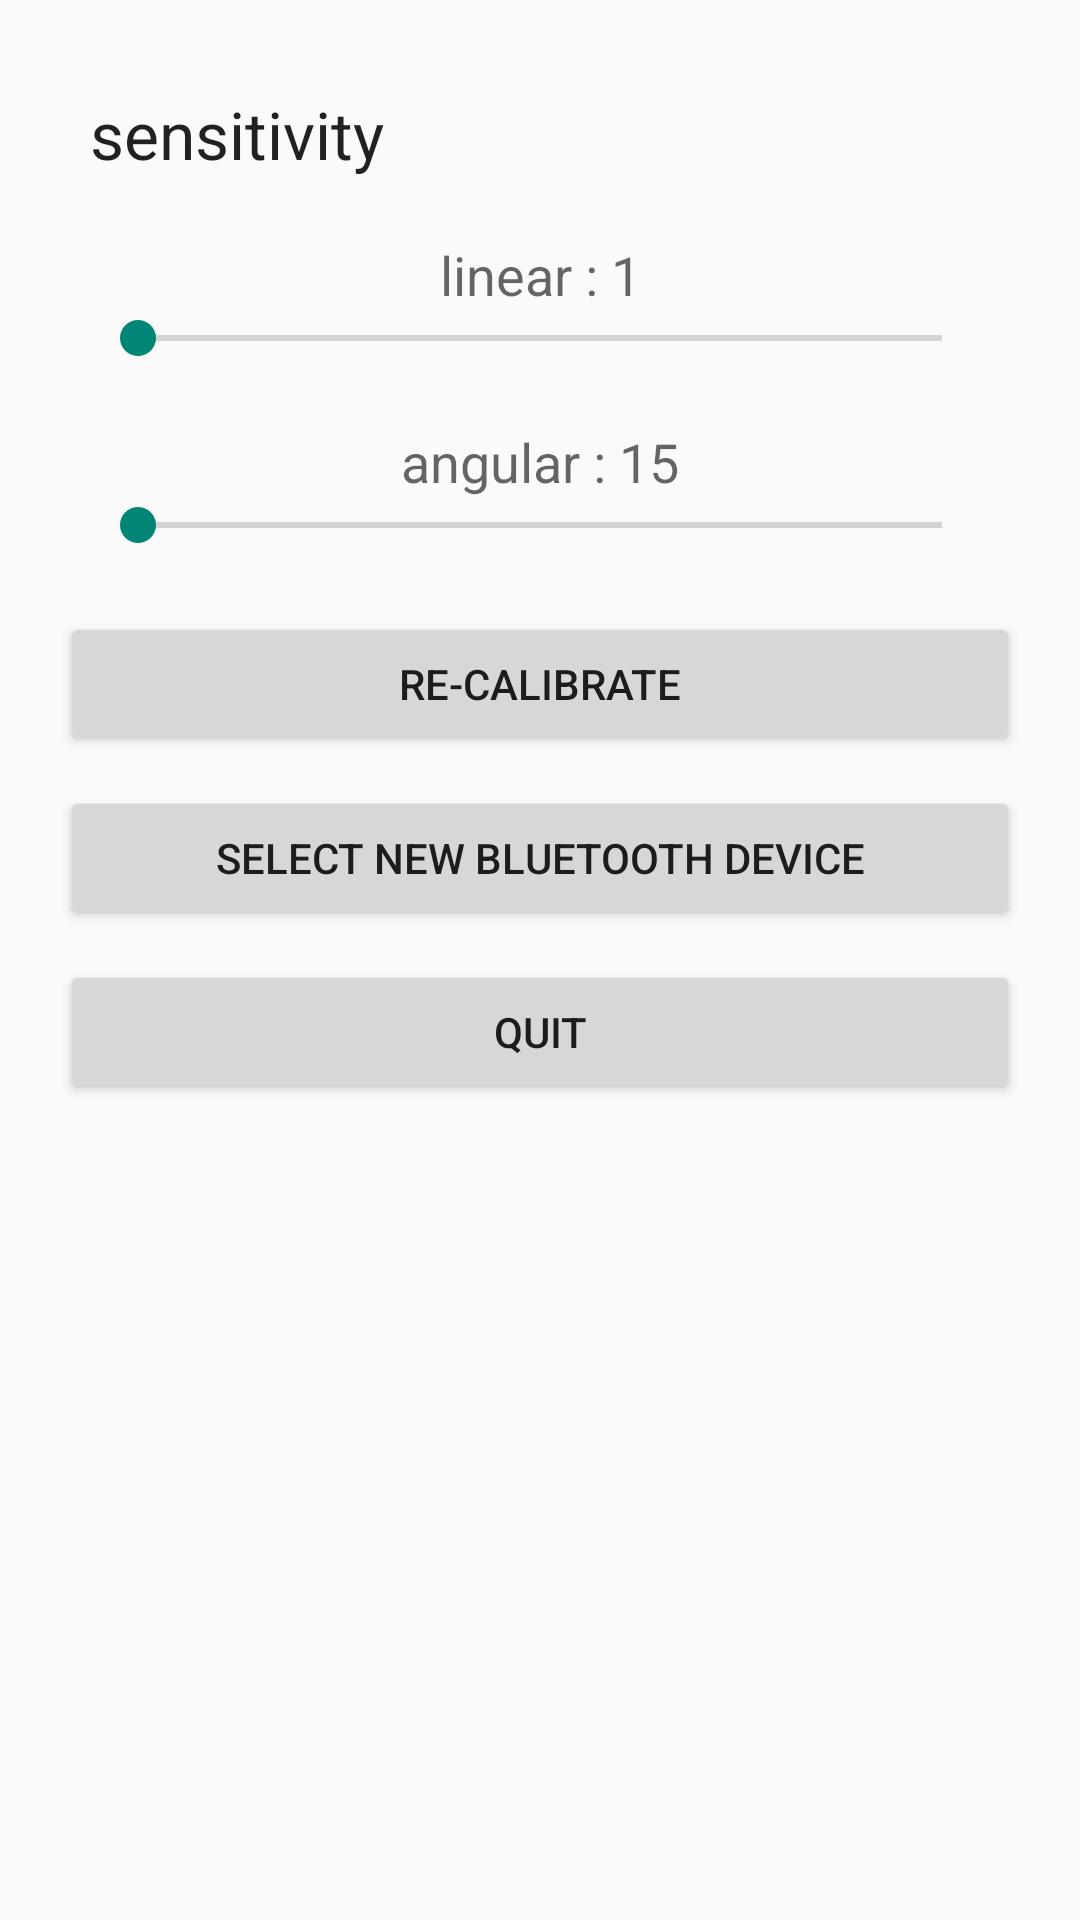

Reconstruct the res/layout file that produces this screen, plus the resources it refers to.
<!-- AndroidManifest.xml: application theme AppTheme -->
<!-- res/layout/activity_setting.xml -->
<?xml version="1.0" encoding="utf-8"?>
<LinearLayout xmlns:android="http://schemas.android.com/apk/res/android"
    android:orientation="vertical"
    android:layout_width="match_parent"
    android:layout_height="match_parent"
    android:padding="20dp">

    <TextView
        android:paddingLeft="10dp"
        android:layout_marginTop="10dp"
        android:layout_marginBottom="10dp"
        android:text="sensitivity"
        android:layout_width="match_parent"
        android:layout_height="wrap_content"
        android:textAppearance="?android:attr/textAppearanceLarge"/>

    <LinearLayout
        android:layout_width="match_parent"
        android:layout_height="wrap_content"
        android:orientation="vertical"
        android:padding="10dp">

        <TextView
            android:id="@+id/linearValue"
            android:gravity="center"
            android:text="linear : 1"
            android:textAppearance="?android:attr/textAppearanceMedium"
            android:layout_width="match_parent"
            android:layout_height="wrap_content" />

        <SeekBar
            android:id="@+id/sensitivityLinearBar"
            android:layout_width="match_parent"
            android:layout_height="wrap_content"
            android:layout_marginBottom="20dp"
            android:max="2"/>

        <TextView
            android:id="@+id/angularValue"
            android:gravity="center"
            android:text="angular : 15"
            android:textAppearance="?android:attr/textAppearanceMedium"
            android:layout_width="match_parent"
            android:layout_height="wrap_content" />

        <SeekBar
            android:id="@+id/sensitivityAngularBar"
            android:layout_width="match_parent"
            android:layout_height="wrap_content"
            android:max="2"/>

    </LinearLayout>

    <Button
        android:id="@+id/recalibrateButton"
        android:layout_marginTop="10dp"
        android:layout_marginBottom="10dp"
        android:text="re-calibrate"
        android:layout_width="match_parent"
        android:layout_height="wrap_content" />

    <Button
        android:id="@+id/reselectButton"
        android:text="select new bluetooth device"
        android:layout_width="match_parent"
        android:layout_height="wrap_content" />

    <Button
        android:id="@+id/quitButton"
        android:layout_marginTop="10dp"
        android:layout_marginBottom="10dp"
        android:text="quit"
        android:layout_width="match_parent"
        android:layout_height="wrap_content" />

</LinearLayout>
<!-- resources referenced by this layout -->
<resources>
  <style name="AppTheme" parent="Theme.AppCompat.Light.DarkActionBar">
          
      </style>
</resources>
